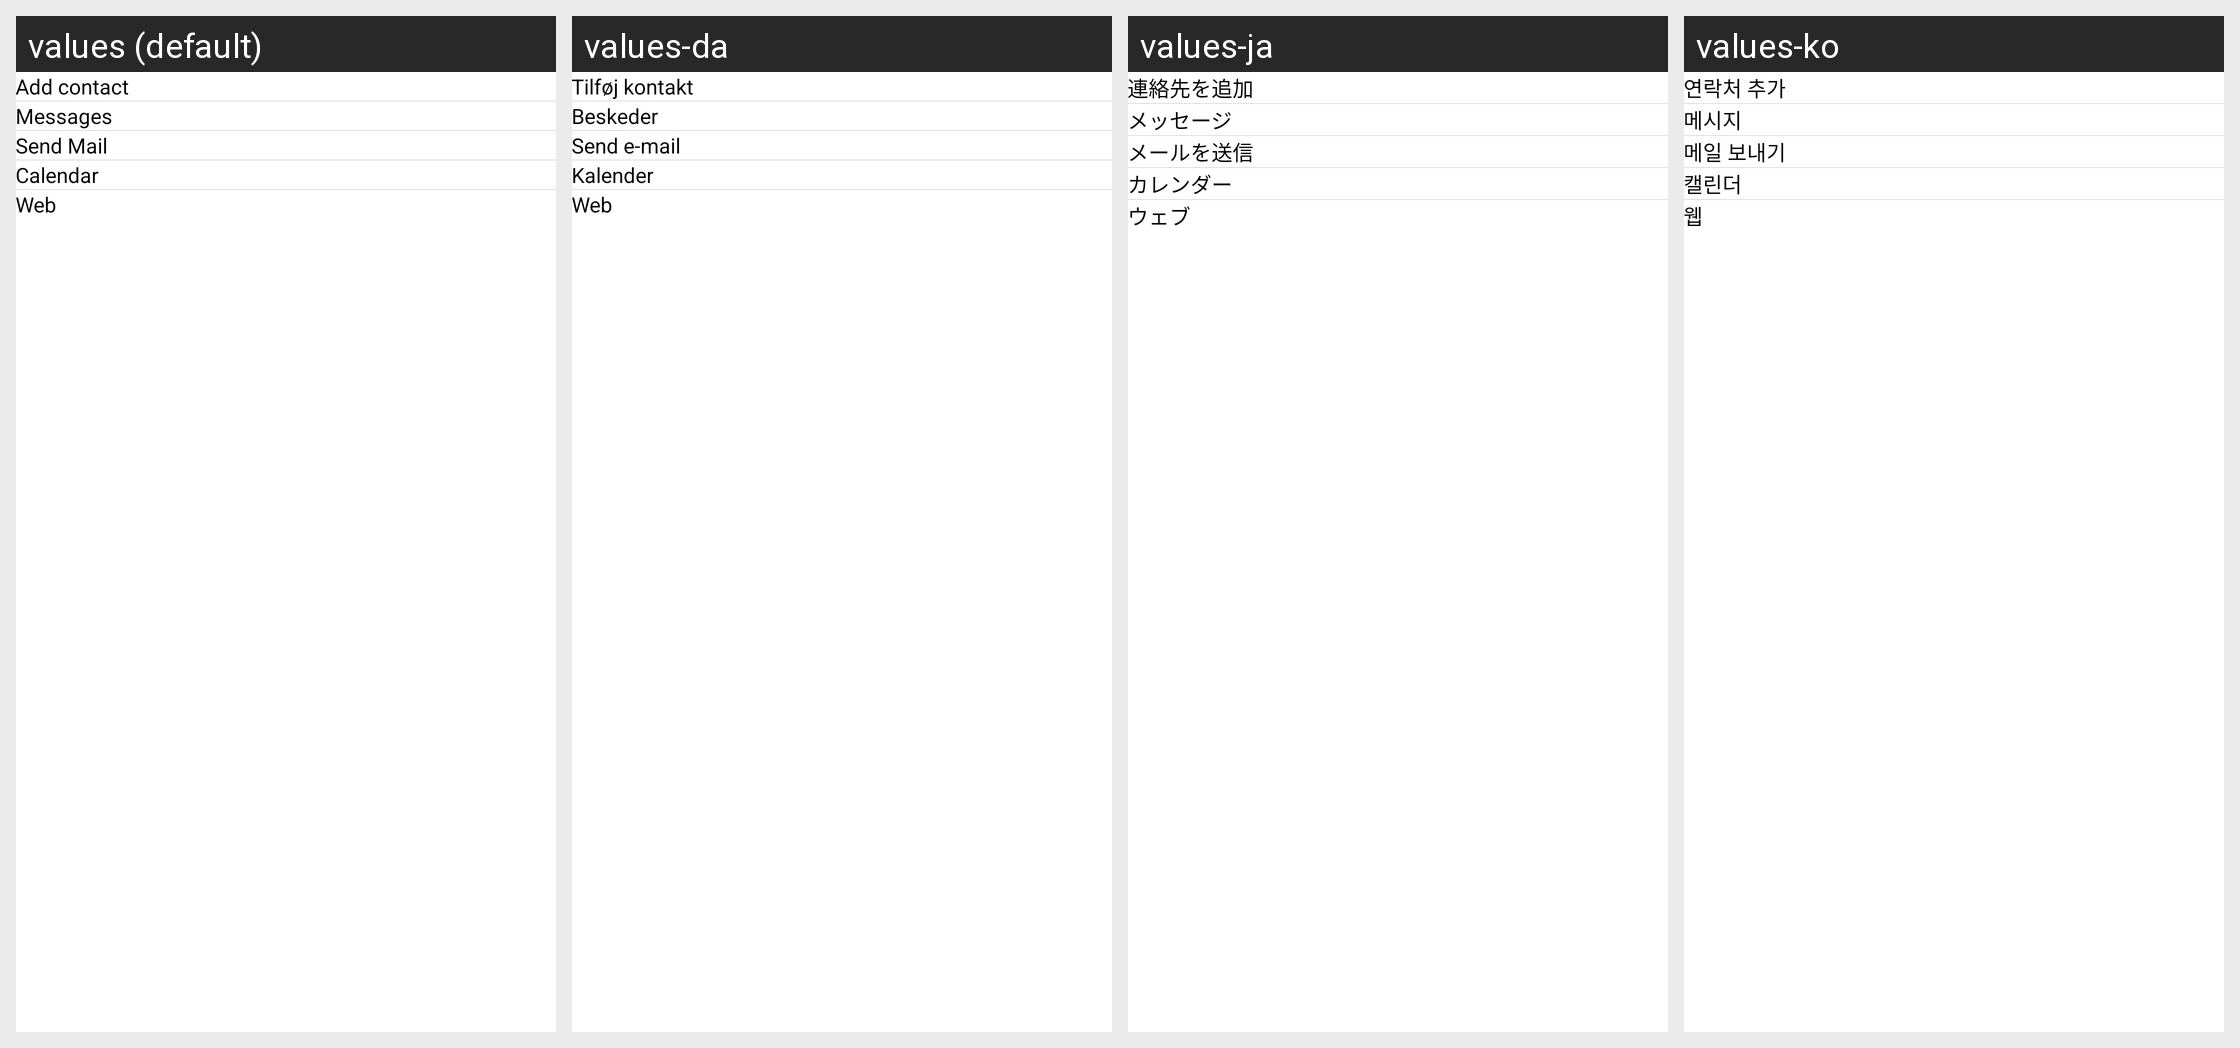

Strings drawn on this Android screen and how each of the app's shown locales translates them:
Android screen res/layout/fragment_more_option.xml rendered under 4 locales, left to right: values (default), values-da, values-ja, values-ko. Device: Nexus 5 (rendered at 1080×1920; each locale shown at half size, 540×960, under a caption strip naming it); theme Theme.GalleryEkta.
Other locales in the repository, not shown: values-af, values-cs, values-de, values-es, values-fi, values-fr, values-hi, values-it, values-ms, values-nl, values-pt, values-tr, values-uk, values-vi.
Strings drawn on this screen, with the default value and each locale's value (text and hints the layout hard-codes, and strings that could not be matched under every locale, appear in the picture but are not listed):

title_add_contact
  values: Add contact
  values-da: Tilføj kontakt
  values-ja: 連絡先を追加
  values-ko: 연락처 추가

messages
  values: Messages
  values-da: Beskeder
  values-ja: メッセージ
  values-ko: 메시지

send_mail
  values: Send Mail
  values-da: Send e-mail
  values-ja: メールを送信
  values-ko: 메일 보내기

calendar
  values: Calendar
  values-da: Kalender
  values-ja: カレンダー
  values-ko: 캘린더

web
  values: Web
  values-da: Web
  values-ja: ウェブ
  values-ko: 웹
